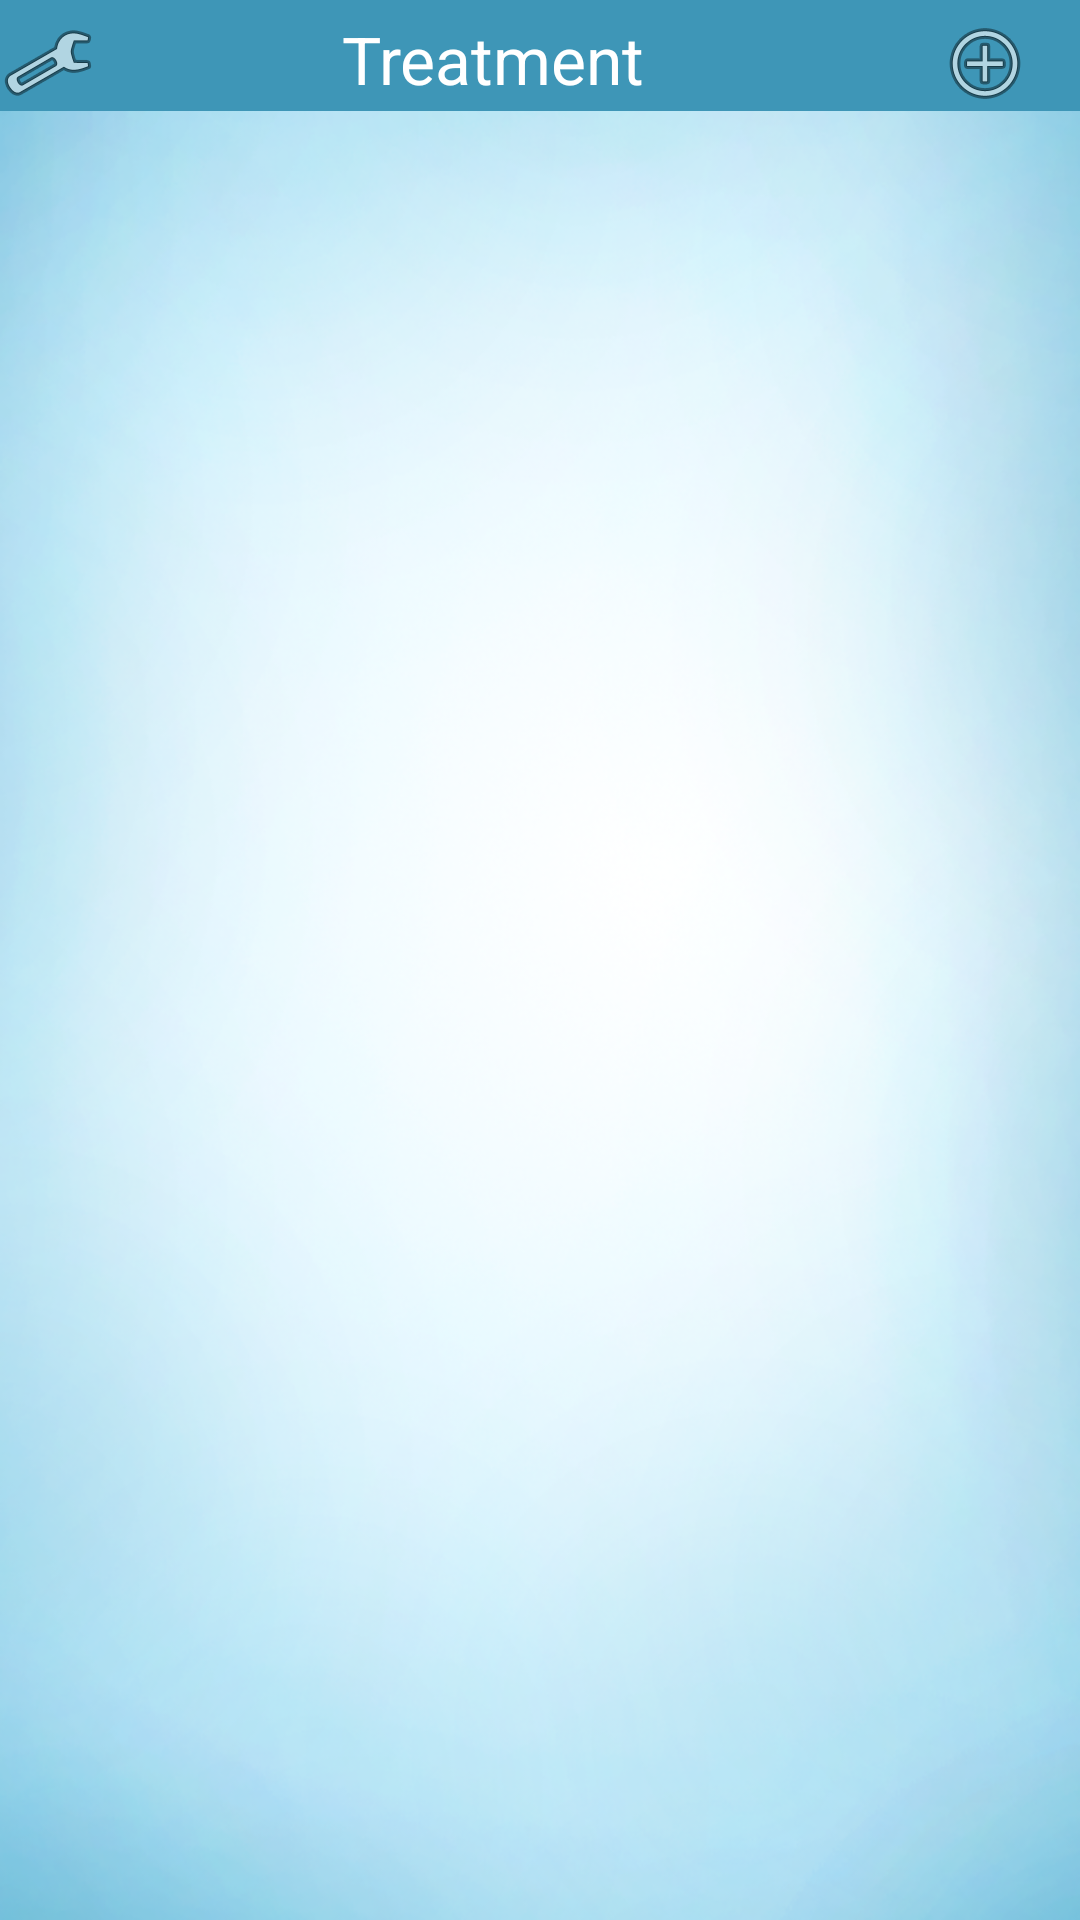

This screen was rendered from an Android layout file. Write that file and the resources it references.
<!-- AndroidManifest.xml: application theme AppTheme -->
<!-- res/layout/diaries.xml -->
<RelativeLayout xmlns:android="http://schemas.android.com/apk/res/android"
    xmlns:tools="http://schemas.android.com/tools"
    android:layout_width="match_parent"
    android:layout_height="match_parent"
    android:background="@drawable/mainbackground"
    android:padding="0dp"
    android:paddingBottom="@dimen/activity_vertical_margin"
    android:paddingLeft="@dimen/activity_horizontal_margin"
    android:paddingRight="@dimen/activity_horizontal_margin"
    android:paddingTop="@dimen/activity_vertical_margin"
    tools:context="com.example.birthdaysms.TreatmentList" >

    <ListView
        android:id="@+id/diaryListView"
        android:layout_width="fill_parent"
        android:layout_height="420dp"
        android:layout_alignParentBottom="true"
        android:layout_alignParentLeft="true"
        android:divider="#000000"
        android:dividerHeight="0.5dip" >
    </ListView>

    <LinearLayout
        android:id="@+id/linearLayout"
        android:layout_width="fill_parent"
        android:layout_height="wrap_content"
        android:background="#3e96b7"
        android:orientation="horizontal"
        android:paddingTop="5dp" >

        <ImageButton
            android:id="@+id/menuManageButton"
            android:layout_width="wrap_content"
            android:layout_height="wrap_content"
            android:background="@null"
            android:src="@android:drawable/ic_menu_manage" />

        <TextView
            android:id="@+id/textTitle"
            android:layout_width="238dp"
            android:layout_height="fill_parent"
            android:layout_weight="0.85"
            android:gravity="center_horizontal"
            android:text="Treatment"
            android:textAppearance="?android:attr/textAppearanceLarge"
            android:textColor="#fff" />

        <ImageButton
            android:id="@+id/menuAddButto"
            android:layout_width="wrap_content"
            android:layout_height="wrap_content"
            android:layout_weight="1"
            android:background="@null"
            android:src="@android:drawable/ic_menu_add" />
    </LinearLayout>

</RelativeLayout>
<!-- resources referenced by this layout -->
<resources>
  <!-- drawable mainbackground: png bitmap (drawable-hdpi, 238014 bytes) -->
  <style name="AppTheme" parent="AppBaseTheme">
          
      </style>
  <style name="AppBaseTheme" parent="android:Theme.Holo.Light">
          
      </style>
</resources>
